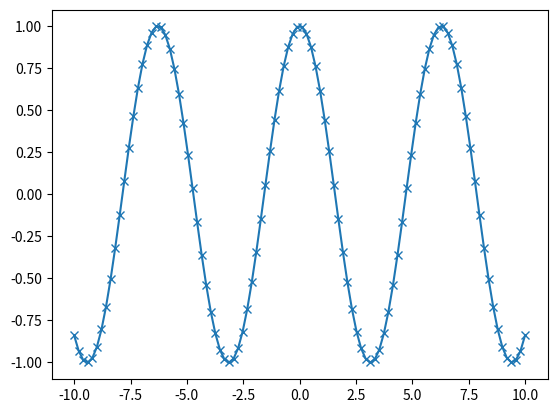

Write Python code to recreate this figure.
import numpy as np
import matplotlib.pyplot as plt

x = np.linspace(-10, 10, 100)

y = np.cos(x)

plt.plot(x, y, marker="x")

plt.show()
